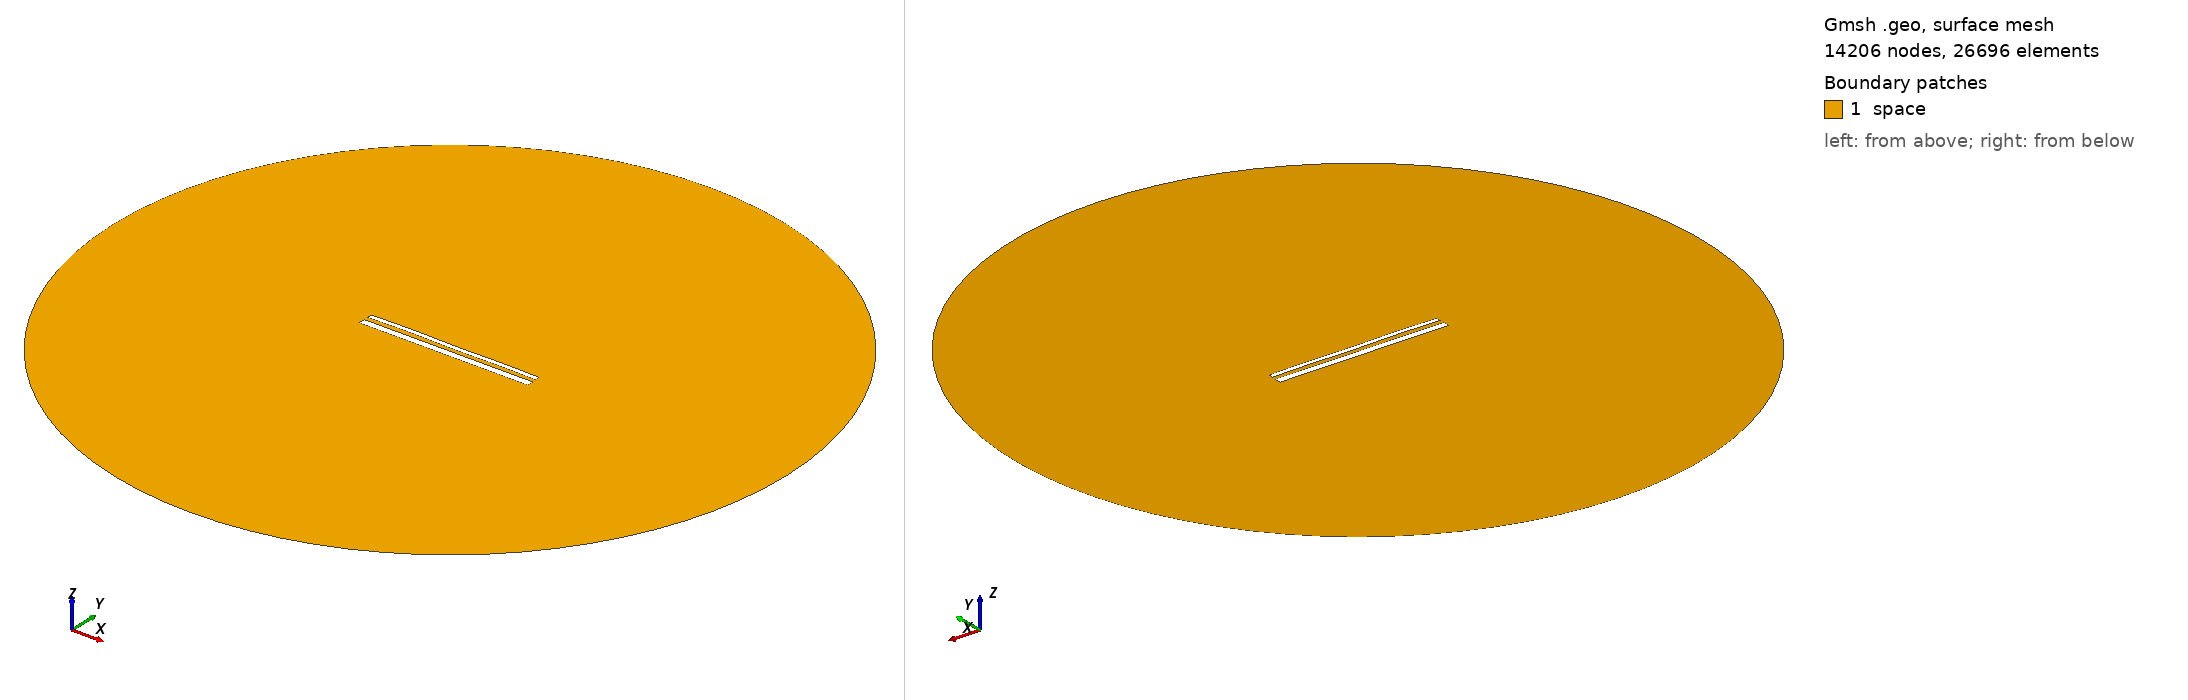

Gmsh geometry script, surface-meshed: 14206 nodes, 26696 surface elements. Boundary patches (legend numbers): 1 space. Left view from above one corner, right view from below the opposite corner. Legend entries are the model's physical surfaces. The drawing asked Gmsh for element sizes between 1% and 20% of the model's largest extent; the script's own settings can give other sizes.

=== 14720.geo (drawn) ===
//---------------------------------------
// Geometry kernel
//---------------------------------------

SetFactory("OpenCASCADE");



//---------------------------------------
// Parameters of the geometry
//---------------------------------------

// Overetch of the upper plate
overetch = 0.5;

// Distance between the plates
distance = 2.25;

// Discretization over the x axis (for the deformation)
nx = 50; 

// Length of the plate
L = 100 - overetch; 

// Number of modes
n = 4; 

// 1st mode coefficient
coeff(1) = 0.0;
beta(1) = 0.596864 * 3.1415926535 / L;

// 2nd mode coefficient
coeff(2) = 0.07499999999999998;
beta(2) = 1.49418 * 3.1415926535 / L;

// 3rd mode coefficient
coeff(3) = 0.07499999999999998;
beta(3) = 2.50025 * 3.1415926535 / L;

// 4th mode coefficient
coeff(4) = 0.15;
beta(4) = 3.49999 * 3.1415926535 / L;



//---------------------------------------
// Upper plate (deformed rectangle)
//---------------------------------------

// Coordiantes of the upper plate
xmin = -50;
xmax = 50 - overetch;

// Height of the upper plate
yheight = 4 - 2 * overetch;

// Indexes of the points
UpperID[] = {};
LowerID[] = {};
LeftID[] = {};
RightID[] = {};

// Point index
p = 1;

// Horizontal edges
For i In {1:nx}
    x = xmin + (i-1)*(xmax - xmin)/(nx-1);

    y_bottom = distance / 2 + overetch;
    For j In {1:n}
        C = (Cosh(beta(j)*L) + Cos(beta(j)*L)) / (Sinh(beta(j)*L) + Sin(beta(j)*L));
        y_bottom  = y_bottom + coeff(j) * (Cosh(beta(j)*(x+50)) - Cos(beta(j)*(x+50)) - C * (Sinh(beta(j)*(x+50)) - Sin(beta(j)*(x+50))));
    EndFor

    y_top = y_bottom + yheight;

    Point(p) = {x, y_top, 0, 1.0};
    UpperID[i] = p;
    p = p + 1;

    Point(p) = {x, y_bottom, 0, 1.0};
    LowerID[i] = p;
    p = p + 1;
EndFor

// Create point lists
UpperPts[] = {}; LowerPts[] = {};
For i In {1:nx}
  UpperPts[] += {UpperID[i]};
  LowerPts[] += {LowerID[i]};
EndFor

// Build splines
Spline(1) = {UpperPts[]};
Spline(2) = {LowerPts[]};
Line(3) = {LowerPts[nx-1], UpperPts[nx-1]};
Line(4) = {LowerPts[0], UpperPts[0]};

// Build the plane surface
Curve Loop(1) = {2, 3, -1, -4};
Plane Surface(1) = {1};



//---------------------------------------
// Lower plate (rectangle)
//---------------------------------------

// Vertices
Point(1001) = {-50, -1, 0, 1.0};
Point(1002) = { 50, -1, 0, 1.0};
Point(1003) = { 50,  -5, 0, 1.0};
Point(1004) = {-50,  -5, 0, 1.0};

// Edges
Line(5) = {1001, 1002};
Line(6) = {1002, 1003};
Line(7) = {1003, 1004};
Line(8) = {1004, 1001};

// Plane surface
Line Loop(2) = {5, 6, 7, 8};
Plane Surface(2) = {2}; 



//---------------------------------------
// Outer (fictious) boundary
//---------------------------------------

// Points
Point(1005) = {0, 0, 0};       // Center
Point(1006) = {200, 0, 0};     // Start point
Point(1007) = {0, 200, 0};     // 90 degrees
Point(1008) = {-200, 0, 0};    // 180 degrees
Point(1009) = {0, -200, 0};    // 270 degrees

// Circle arcs (each needs start, center, end)
Circle(9) = {1006, 1005, 1007};
Circle(10) = {1007, 1005, 1008};
Circle(11) = {1008, 1005, 1009};
Circle(12) = {1009, 1005, 1006};

// Plane surface for the entire domain
Curve Loop(3) = {9, 10, 11, 12};
Surface(3) = {3};

// Subtract the plates from the whole domain to obtain the actual domain where we want to solve the equations
BooleanDifference{ Surface{3}; Delete; }{ Surface{1}; Surface{2}; Delete; }




//---------------------------------------
// Transfinite Lines/Curves
//---------------------------------------

// Set the number of points on the boundaries
r = 7;

// Plates
Transfinite Curve {1, 2} = 50*r Using Progression 1;
Transfinite Curve {3, 4} = 2*r Using Progression 1;
Transfinite Line {5, 7} = 50*r Using Progression 1;
Transfinite Line {6, 8} = 2*r Using Progression 1;

// Outer boundary
Transfinite Line {9, 10, 11, 12} = 20 Using Progression 1;



//---------------------------------------
// Physical groups
//---------------------------------------                

// Physical curves (boundaries)
Physical Line("force_segment", 10) = {2};
Physical Line("upper_plate", 11) = {1, 3, 4};
Physical Line("lower_plate", 12) = {5, 6, 7, 8};
Physical Line("boundary", 20) = {9, 10, 11, 12};

// Physical Surfaces
Physical Surface("space", 30) = {3};



//---------------------------------------
// 6. Generate the Mesh
//---------------------------------------

// 2D mesh generation
Mesh 2;
